3-way image classification set "cropped_images" from GitHub (Katsure/cropped_images); label vocabulary: down, flagged, standing.

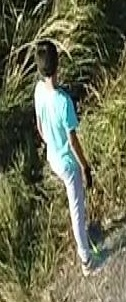
Label: standing

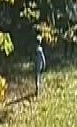
Label: standing

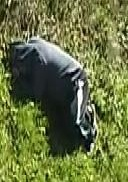
Label: down

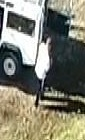
Label: standing

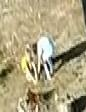
Label: down

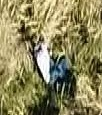
Label: down
